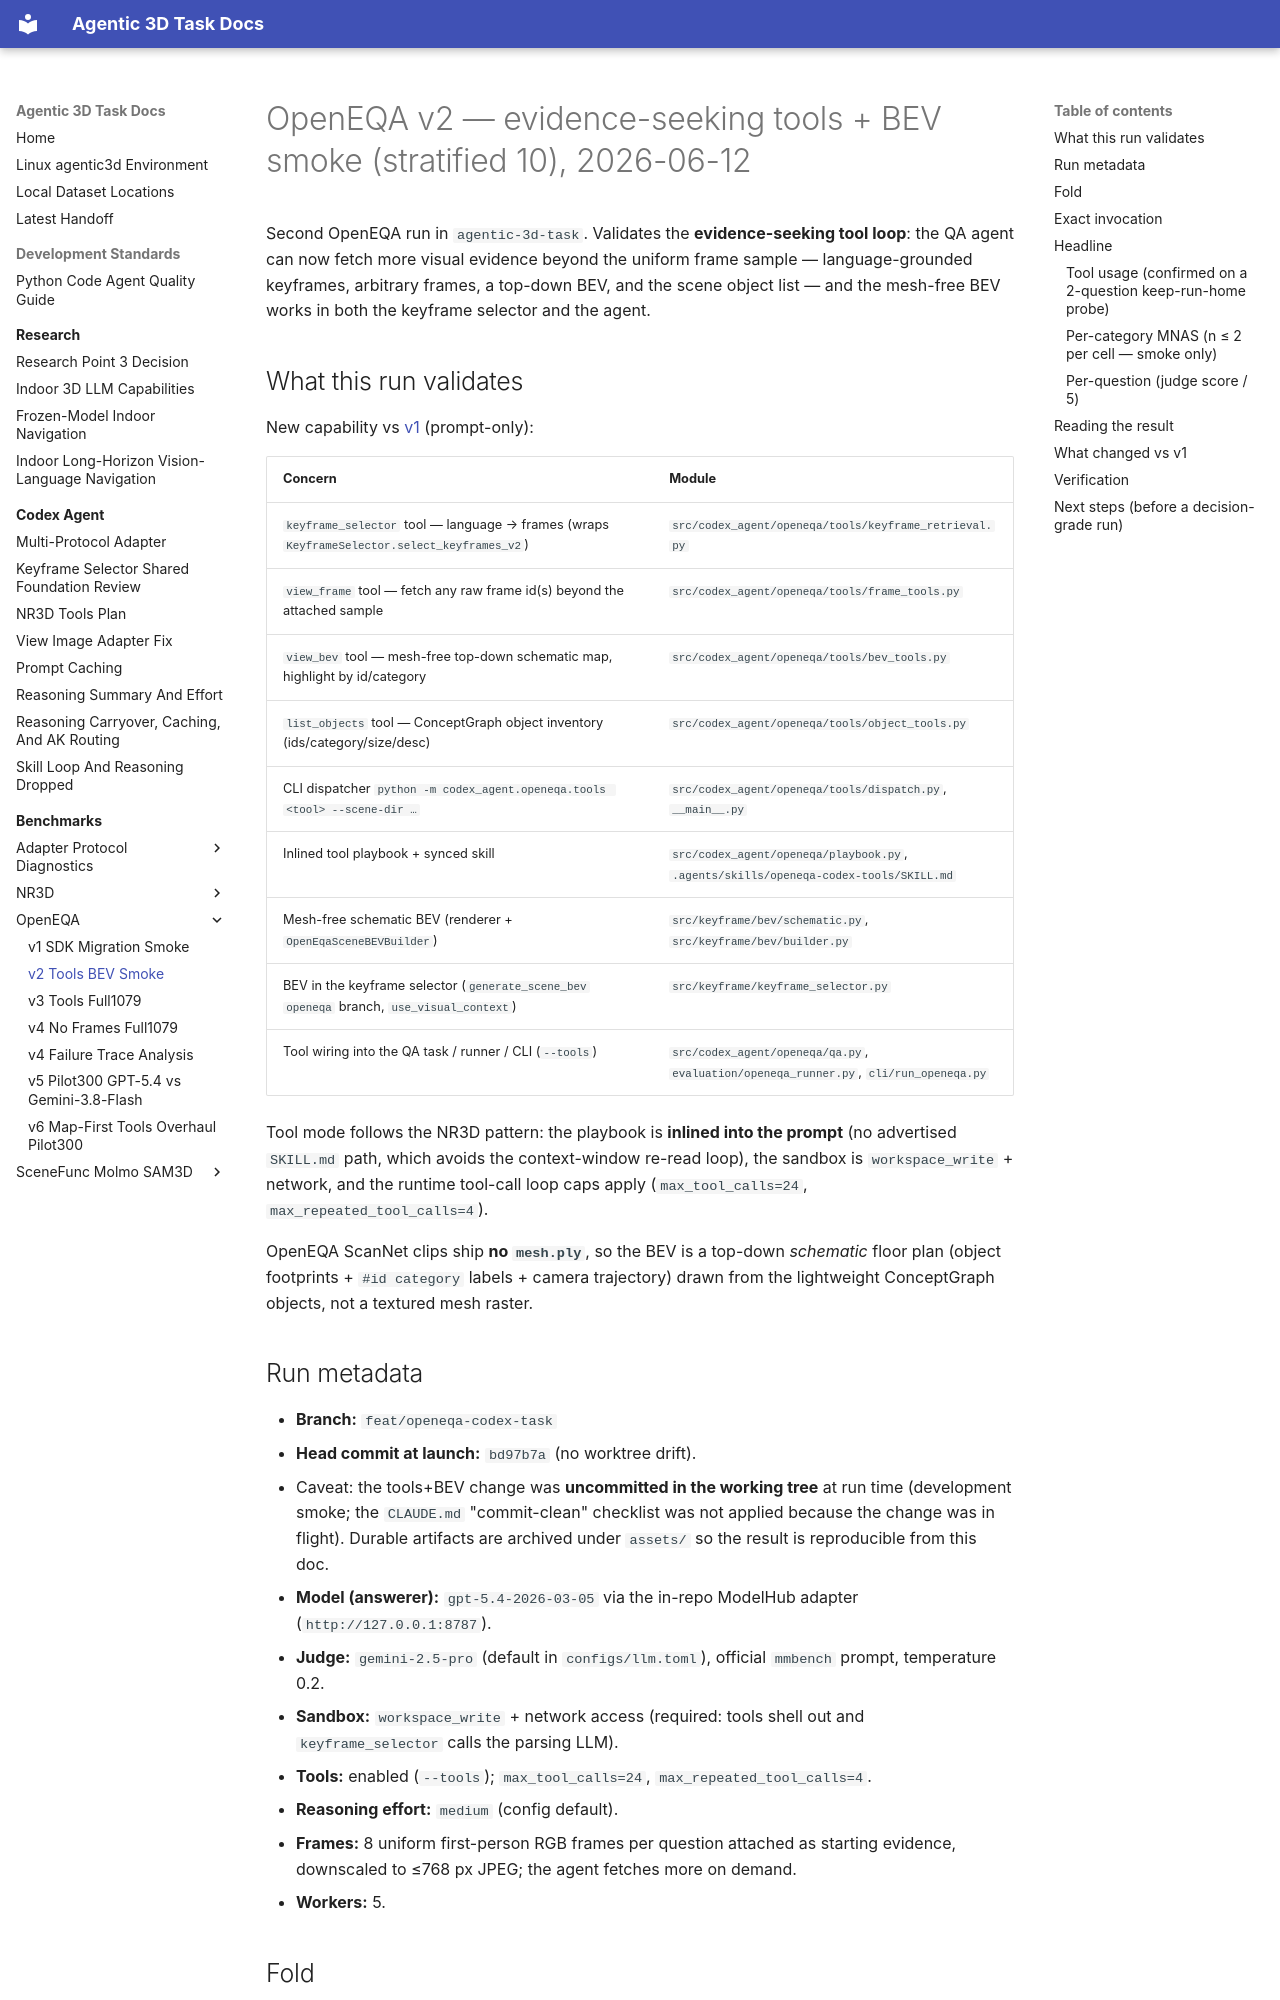

repository: yruns/agentic-3d-task · page: benchmark/openeqa/v2_tools_bev_smoke10_20260612/index.html · generator: mkdocs

# OpenEQA v2 — evidence-seeking tools + BEV smoke (stratified 10), 2026-06-12

Second OpenEQA run in `agentic-3d-task`. Validates the **evidence-seeking tool
loop**: the QA agent can now fetch more visual evidence beyond the uniform frame
sample — language-grounded keyframes, arbitrary frames, a top-down BEV, and the
scene object list — and the mesh-free BEV works in both the keyframe selector and
the agent.

## What this run validates

New capability vs [v1](v1_codex_sdk_migration_smoke10_20260611.md) (prompt-only):

| Concern | Module |
|---|---|
| `keyframe_selector` tool — language → frames (wraps `KeyframeSelector.select_keyframes_v2`) | `src/codex_agent/openeqa/tools/keyframe_retrieval.py` |
| `view_frame` tool — fetch any raw frame id(s) beyond the attached sample | `src/codex_agent/openeqa/tools/frame_tools.py` |
| `view_bev` tool — mesh-free top-down schematic map, highlight by id/category | `src/codex_agent/openeqa/tools/bev_tools.py` |
| `list_objects` tool — ConceptGraph object inventory (ids/category/size/desc) | `src/codex_agent/openeqa/tools/object_tools.py` |
| CLI dispatcher `python -m codex_agent.openeqa.tools <tool> --scene-dir …` | `src/codex_agent/openeqa/tools/dispatch.py`, `__main__.py` |
| Inlined tool playbook + synced skill | `src/codex_agent/openeqa/playbook.py`, `.agents/skills/openeqa-codex-tools/SKILL.md` |
| Mesh-free schematic BEV (renderer + `OpenEqaSceneBEVBuilder`) | `src/keyframe/bev/schematic.py`, `src/keyframe/bev/builder.py` |
| BEV in the keyframe selector (`generate_scene_bev` `openeqa` branch, `use_visual_context`) | `src/keyframe/keyframe_selector.py` |
| Tool wiring into the QA task / runner / CLI (`--tools`) | `src/codex_agent/openeqa/qa.py`, `evaluation/openeqa_runner.py`, `cli/run_openeqa.py` |

Tool mode follows the NR3D pattern: the playbook is **inlined into the prompt**
(no advertised `SKILL.md` path, which avoids the context-window re-read loop), the
sandbox is `workspace_write` + network, and the runtime tool-call loop caps apply
(`max_tool_calls=24`, `max_repeated_tool_calls=4`).

OpenEQA ScanNet clips ship **no `mesh.ply`**, so the BEV is a top-down *schematic*
floor plan (object footprints + `#id category` labels + camera trajectory) drawn
from the lightweight ConceptGraph objects, not a textured mesh raster.
